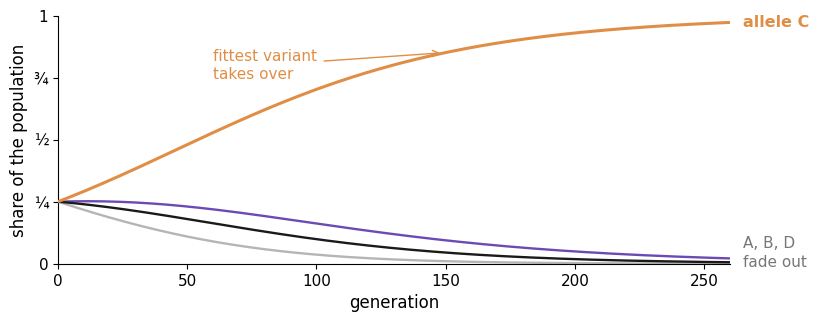

Here is the Python script that generated this plot: (Note: this script raises an exception after producing the figure.)
import matplotlib
matplotlib.use("Agg")
import matplotlib.pyplot as plt
import numpy as np
from pathlib import Path
plt.rcParams["font.family"] = ["Carlito", "Calibri", "DejaVu Sans"]   # Carlito = metric-compatible Calibri

# Four variants of one gene, weak selection.  Each generation every allele's
# frequency is multiplied by (1 + s * fitness) and the population renormalises --
# which is literally w_i <- w_i (1 - eta m_i) with m_i = -fitness_i and eta = s.
# Same shape as the stock chart in Part 3, on purpose.

BLACK  = "#1a1a1a"
ORANGE = "#E08E45"
PURPLE = "#6C4AB6"
GREY   = "#777777"
LGREY  = "#b5b5b5"

alleles = ["A", "B", "C", "D"]
fitness = np.array([0.00, 0.03, 0.06, 0.02])     # relative fitness advantages
s = 0.5                                           # selection strength = eta
G = 260
freq = np.full(4, 0.25)
hist = [freq.copy()]
for g in range(G):
    freq = freq * (1 + s * fitness)               # the multiplicative update
    freq /= freq.sum()                            # renormalise
    hist.append(freq.copy())
hist = np.array(hist)

cols = [LGREY, PURPLE, ORANGE, BLACK]
fig = plt.figure(figsize=(9.6, 3.4), dpi=200)
ax = fig.add_axes([0.09, 0.19, 0.70, 0.73])
for i in range(4):
    ax.plot(hist[:, i], color=cols[i], lw=2.2 if i == 2 else 1.7, zorder=3 if i == 2 else 2)
    if i == 2:
        ax.text(G * 1.02, hist[-1, i], "allele C", color=cols[i],
                fontsize=11.5, va="center", ha="left", fontweight="bold")

ax.annotate("fittest variant\ntakes over", xy=(150, hist[150, 2]), xytext=(60, 0.80),
            fontsize=11, color=ORANGE, va="center", linespacing=1.3,
            arrowprops=dict(arrowstyle="->", color=ORANGE, lw=1.0, shrinkA=3, shrinkB=4))

ax.text(G * 1.02, 0.045, "A, B, D\nfade out", color=GREY, fontsize=11,
        va="center", ha="left", linespacing=1.3)
ax.set_xlim(0, G)
ax.set_ylim(0, 1.0)
ax.set_yticks([0, 0.25, 0.5, 0.75, 1.0])
ax.set_yticklabels(["0", "¼", "½", "¾", "1"])
ax.set_xlabel("generation", fontsize=12)
ax.set_ylabel("share of the population", fontsize=12)
ax.tick_params(labelsize=11)
ax.spines["top"].set_visible(False)
ax.spines["right"].set_visible(False)

fig.savefig(str(Path(__file__).with_suffix(".png")), dpi=200, facecolor="white",
            bbox_inches="tight", pad_inches=0.06)
print("final shares:", np.round(hist[-1], 3))
